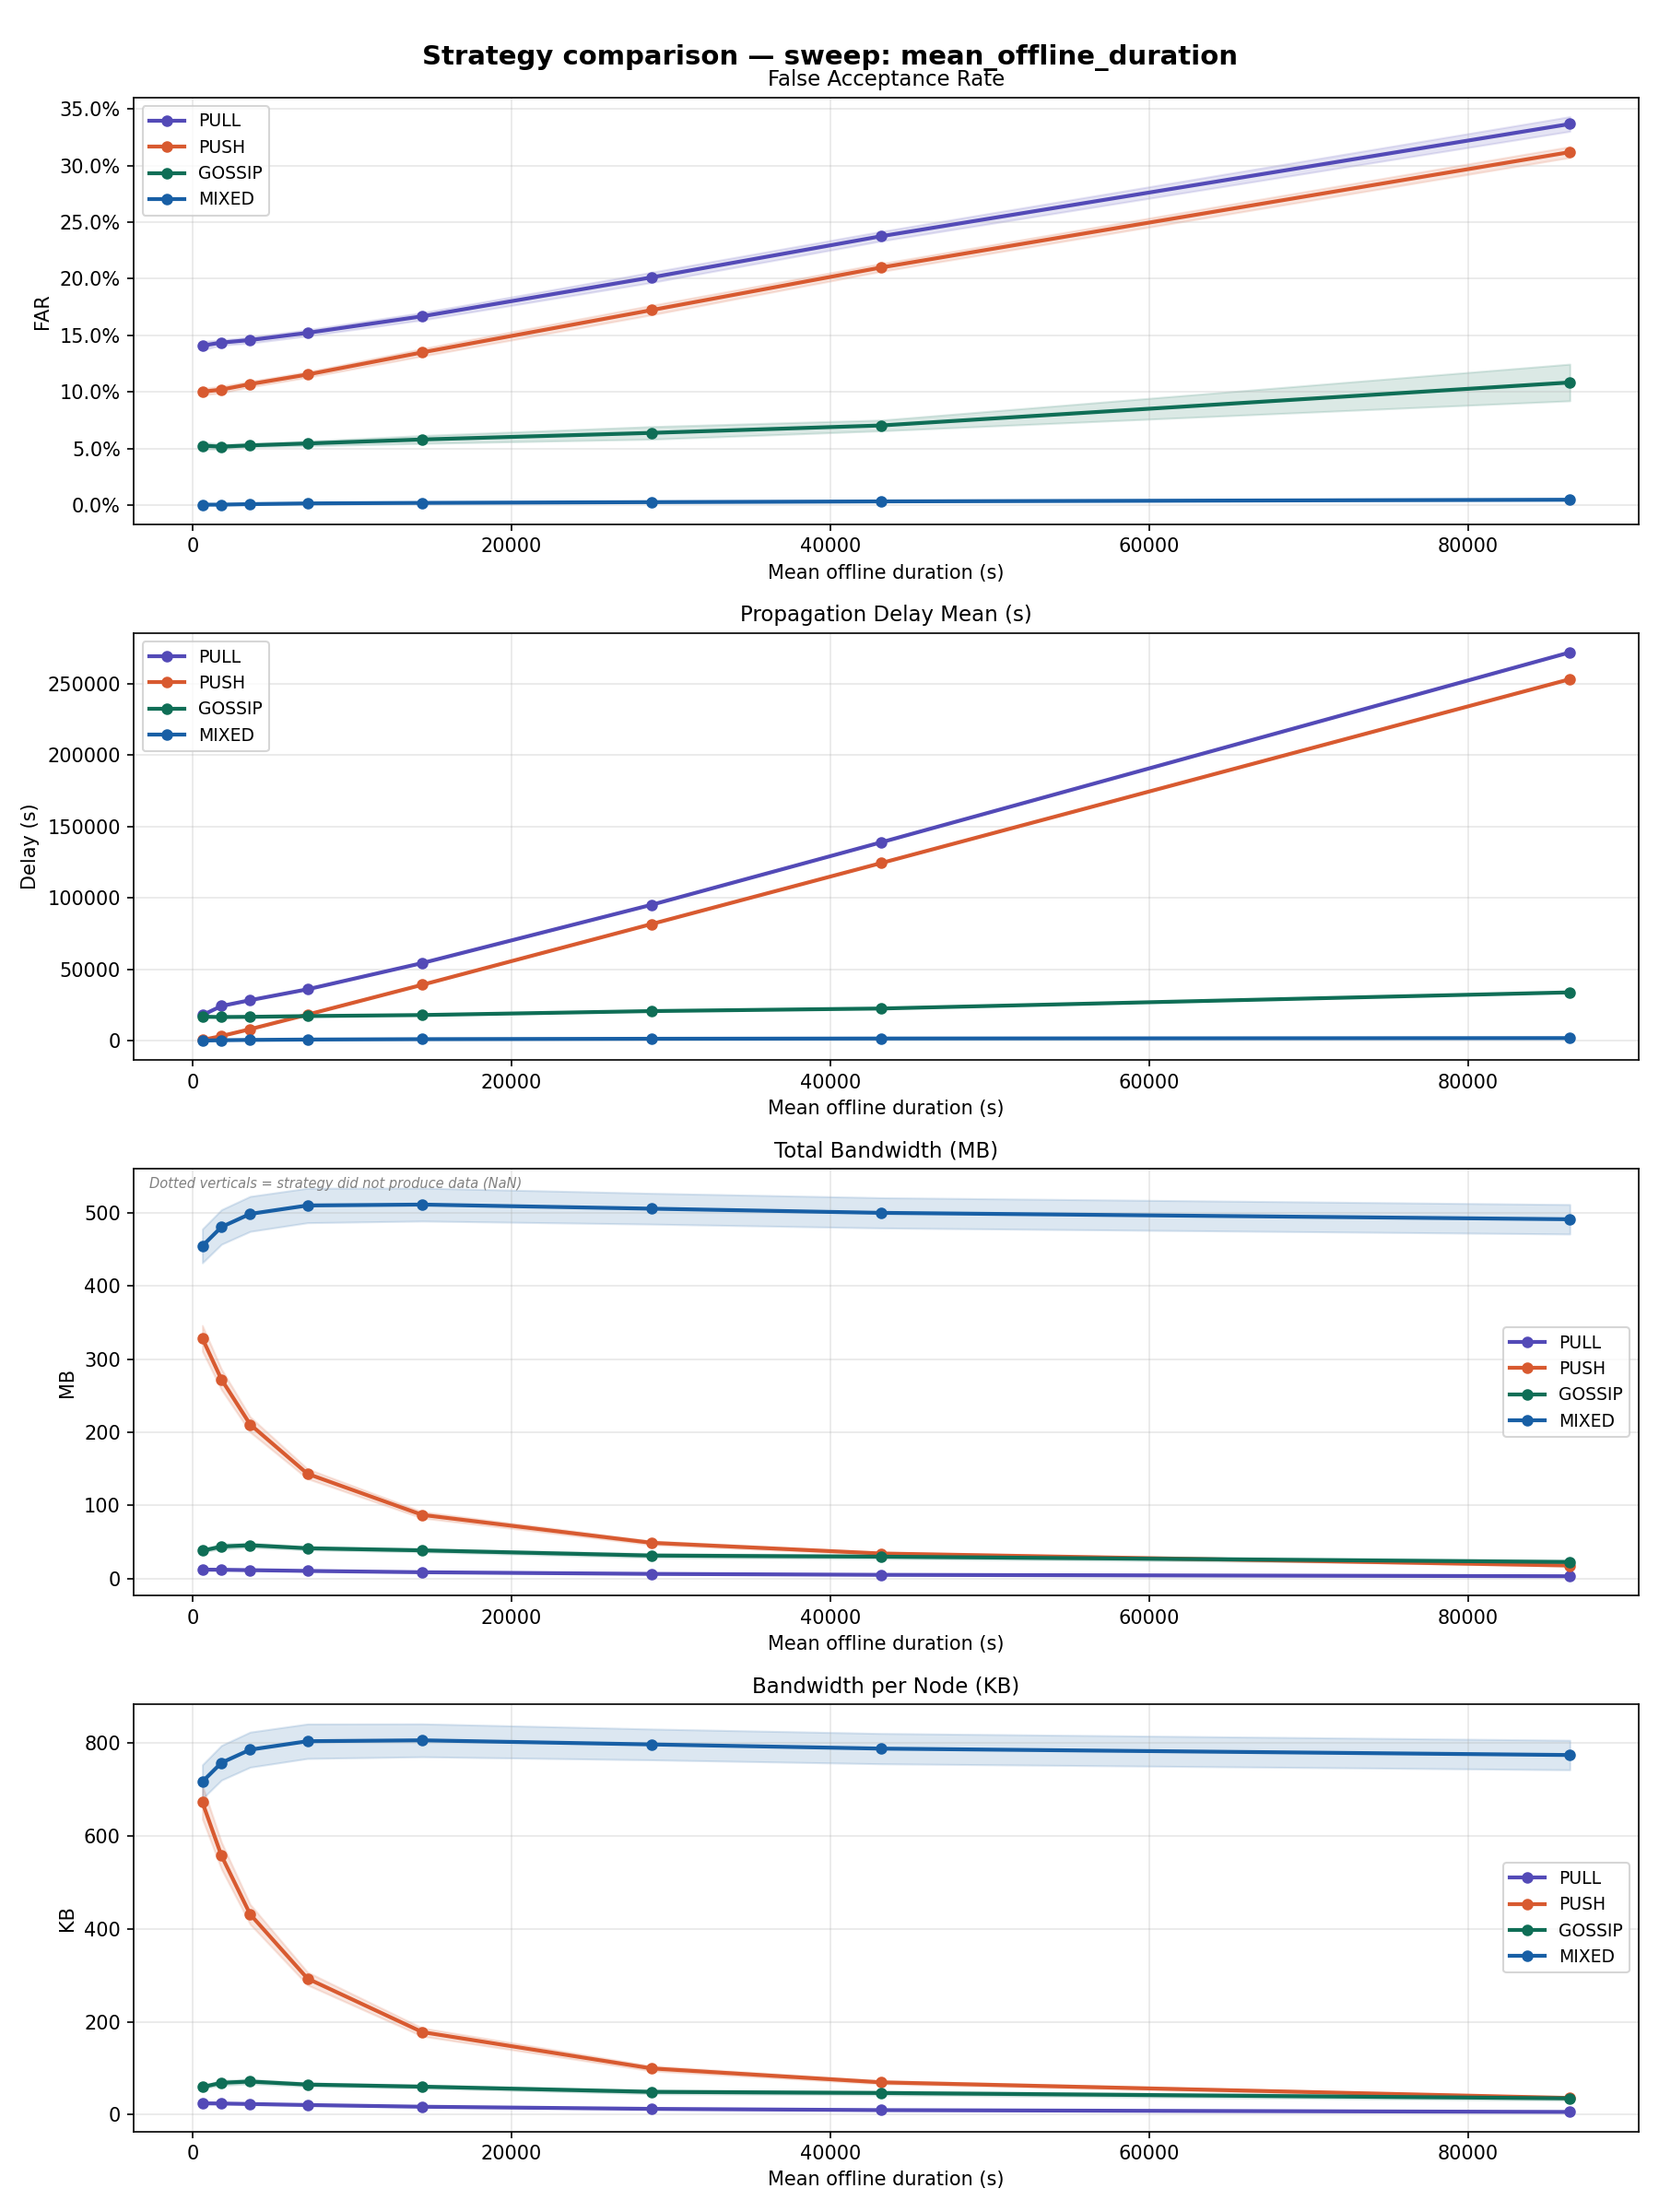

Values plotted in this chart, from the file beside it:
sweep_dim, sweep_value, strategy, n_runs, far_mean, far_std, far_ci95, delay_mean_mean, delay_mean_std, delay_mean_ci95, bandwidth_mb_mean, bandwidth_mb_std, bandwidth_mb_ci95, bandwidth_per_node_kb_mean, bandwidth_per_node_kb_std, bandwidth_per_node_kb_ci95, expired_ttl_rate_mean, expired_ttl_rate_std, expired_ttl_rate_ci95, coverage_rate_mean, coverage_rate_std, coverage_rate_ci95
mean_offline_duration, 600, PULL, 10, 0.141, 0.006148, 0.00381, 17933, 1811, 1122, 11.99, 0.6049, 0.3749, 24.56, 1.239, 0.7678, 0.1082, 0.0009781, 0.0006063, 0.9712, 0.009737, 0.006035
mean_offline_duration, 600, PUSH, 10, 0.1002, 0.004647, 0.00288, 602.7, 6.369, 3.948, 328.5, 28.48, 17.65, 672.8, 58.33, 36.15, 0.1, 0.0008835, 0.0005476, 0.9985, 0.002428, 0.001505
mean_offline_duration, 600, GOSSIP, 10, 0.05254, 0.00477, 0.002957, 16844, 220.2, 136.5, 37.92, 2.721, 1.687, 59.74, 4.287, 2.657, 0.08387, 0.005088, 0.003153, 0.9832, 0.009367, 0.005806
mean_offline_duration, 600, MIXED, 10, 0.0004472, 0.0002692, 0.0001669, 164.8, 3.12, 1.934, 454.9, 37.35, 23.15, 716.7, 58.84, 36.47, 0.001401, 0.0008744, 0.000542, 0.9998, 0.000491, 0.0003043
mean_offline_duration, 1800, PULL, 10, 0.1436, 0.003672, 0.002276, 24377, 746.6, 462.7, 11.8, 0.505, 0.313, 24.17, 1.034, 0.6411, 0.1259, 0.000862, 0.0005343, 0.9519, 0.006692, 0.004148
mean_offline_duration, 1800, PUSH, 10, 0.1021, 0.004709, 0.002919, 3349, 36.13, 22.4, 272.2, 22.79, 14.13, 557.6, 46.67, 28.93, 0.1005, 0.0007802, 0.0004836, 0.9937, 0.004223, 0.002617
mean_offline_duration, 1800, GOSSIP, 10, 0.0517, 0.003423, 0.002122, 16648, 349.3, 216.5, 43.63, 5.529, 3.427, 68.73, 8.711, 5.399, 0.08762, 0.006374, 0.003951, 0.9755, 0.01462, 0.009063
mean_offline_duration, 1800, MIXED, 10, 0.0004768, 0.0002356, 0.000146, 423.9, 4.666, 2.892, 480.9, 38.2, 23.67, 757.6, 60.17, 37.3, 0.001447, 0.0008725, 0.0005408, 0.999, 0.001662, 0.00103
mean_offline_duration, 3600, PULL, 10, 0.1459, 0.004382, 0.002716, 28426, 194.8, 120.7, 11.28, 0.4894, 0.3033, 23.09, 1.002, 0.6212, 0.1644, 0.001501, 0.0009302, 0.9499, 0.007444, 0.004614
mean_offline_duration, 3600, PUSH, 10, 0.107, 0.004068, 0.002522, 8159, 93.67, 58.06, 210.7, 16.9, 10.48, 431.4, 34.61, 21.45, 0.1015, 0.0009296, 0.0005762, 0.9845, 0.00409, 0.002535
mean_offline_duration, 3600, GOSSIP, 10, 0.05285, 0.002117, 0.001312, 16776, 181.3, 112.3, 45.38, 4.945, 3.065, 71.49, 7.791, 4.829, 0.09202, 0.006463, 0.004006, 0.9669, 0.01622, 0.01005
mean_offline_duration, 3600, MIXED, 10, 0.0009414, 0.0004277, 0.0002651, 638.9, 5.584, 3.461, 498.8, 38.74, 24.01, 785.8, 61.03, 37.83, 0.001551, 0.0009285, 0.0005755, 0.9987, 0.002025, 0.001255
mean_offline_duration, 7200, PULL, 10, 0.1522, 0.004398, 0.002726, 36049, 183, 113.4, 10.21, 0.4488, 0.2782, 20.91, 0.9192, 0.5697, 0.2414, 0.002268, 0.001406, 0.9382, 0.009069, 0.005621
mean_offline_duration, 7200, PUSH, 10, 0.1154, 0.004012, 0.002487, 18357, 217.4, 134.8, 143.1, 10.93, 6.775, 293.1, 22.39, 13.87, 0.1143, 0.001168, 0.0007236, 0.9679, 0.006095, 0.003778
mean_offline_duration, 7200, GOSSIP, 10, 0.05453, 0.003291, 0.00204, 17306, 359.5, 222.8, 41.23, 3.671, 2.276, 64.96, 5.784, 3.585, 0.1083, 0.01216, 0.00754, 0.9639, 0.01407, 0.008724
mean_offline_duration, 7200, MIXED, 10, 0.001571, 0.0005422, 0.000336, 884.5, 9.099, 5.64, 510.3, 38.12, 23.62, 804, 60.05, 37.22, 0.001603, 0.0009208, 0.0005707, 0.9983, 0.00237, 0.001469
mean_offline_duration, 14400, PULL, 10, 0.1669, 0.005281, 0.003273, 54399, 488.8, 303, 8.421, 0.3783, 0.2345, 17.25, 0.7747, 0.4802, 0.37, 0.002231, 0.001383, 0.9081, 0.01222, 0.007576
mean_offline_duration, 14400, PUSH, 10, 0.135, 0.005333, 0.003305, 39203, 389.1, 241.2, 86.87, 7.001, 4.339, 177.9, 14.34, 8.887, 0.203, 0.0009153, 0.0005673, 0.9327, 0.007224, 0.004478
mean_offline_duration, 14400, GOSSIP, 10, 0.05804, 0.00565, 0.003502, 18034, 607.1, 376.3, 38.38, 3.574, 2.215, 60.46, 5.63, 3.49, 0.139, 0.02636, 0.01634, 0.9718, 0.01515, 0.009388
mean_offline_duration, 14400, MIXED, 10, 0.002038, 0.0005689, 0.0003526, 1158, 6.614, 4.099, 511.5, 36.4, 22.56, 805.9, 57.35, 35.54, 0.001701, 0.0009911, 0.0006143, 0.9979, 0.002466, 0.001528
mean_offline_duration, 28800, PULL, 10, 0.2013, 0.007285, 0.004515, 95202, 1612, 998.9, 6.163, 0.3156, 0.1956, 12.62, 0.6464, 0.4007, 0.5318, 0.003268, 0.002026, 0.8439, 0.01514, 0.009382
mean_offline_duration, 28800, PUSH, 10, 0.1724, 0.0068, 0.004215, 81740, 1600, 991.4, 48.66, 4.28, 2.653, 99.66, 8.765, 5.433, 0.3941, 0.003939, 0.002442, 0.8672, 0.01428, 0.00885
mean_offline_duration, 28800, GOSSIP, 10, 0.06388, 0.00903, 0.005597, 20805, 1485, 920.2, 31.27, 4.283, 2.655, 49.26, 6.748, 4.183, 0.2388, 0.05082, 0.0315, 0.9717, 0.01284, 0.007956
mean_offline_duration, 28800, MIXED, 10, 0.002706, 0.0007839, 0.0004858, 1446, 13.51, 8.373, 505.9, 34.07, 21.11, 797, 53.67, 33.26, 0.002055, 0.001142, 0.000708, 0.9976, 0.00248, 0.001537
mean_offline_duration, 43200, PULL, 10, 0.2376, 0.006828, 0.004232, 138901, 2552, 1582, 4.862, 0.2181, 0.1352, 9.957, 0.4468, 0.2769, 0.6258, 0.003331, 0.002064, 0.7631, 0.01932, 0.01198
mean_offline_duration, 43200, PUSH, 10, 0.21, 0.00565, 0.003502, 124384, 2552, 1582, 34.06, 2.785, 1.726, 69.75, 5.704, 3.535, 0.5204, 0.00363, 0.00225, 0.7941, 0.01783, 0.01105
mean_offline_duration, 43200, GOSSIP, 10, 0.07043, 0.007672, 0.004755, 22600, 2461, 1525, 29.75, 4.075, 2.526, 46.86, 6.42, 3.979, 0.2893, 0.07166, 0.04442, 0.9544, 0.02825, 0.01751
mean_offline_duration, 43200, MIXED, 10, 0.003337, 0.0006423, 0.0003981, 1618, 15.45, 9.573, 500.2, 33.49, 20.76, 788, 52.76, 32.7, 0.002153, 0.001108, 0.0006865, 0.9971, 0.002314, 0.001434
mean_offline_duration, 86400, PULL, 10, 0.3368, 0.01043, 0.006464, 271745, 9606, 5954, 2.942, 0.1408, 0.08729, 6.025, 0.2884, 0.1788, 0.7617, 0.004831, 0.002994, 0.5468, 0.03634, 0.02252
mean_offline_duration, 86400, PUSH, 10, 0.3119, 0.007765, 0.004813, 252986, 8258, 5118, 17.63, 1.461, 0.9054, 36.1, 2.992, 1.854, 0.7027, 0.006051, 0.00375, 0.5728, 0.03266, 0.02024
mean_offline_duration, 86400, GOSSIP, 10, 0.1084, 0.02615, 0.01621, 33890, 7919, 4908, 22.43, 4.274, 2.649, 35.34, 6.734, 4.173, 0.4439, 0.07895, 0.04893, 0.9604, 0.02174, 0.01348
mean_offline_duration, 86400, MIXED, 10, 0.004821, 0.0009592, 0.0005945, 1916, 22.99, 14.25, 491.4, 32.59, 20.2, 774.2, 51.35, 31.83, 0.002406, 0.001266, 0.0007848, 0.9966, 0.00249, 0.001543
